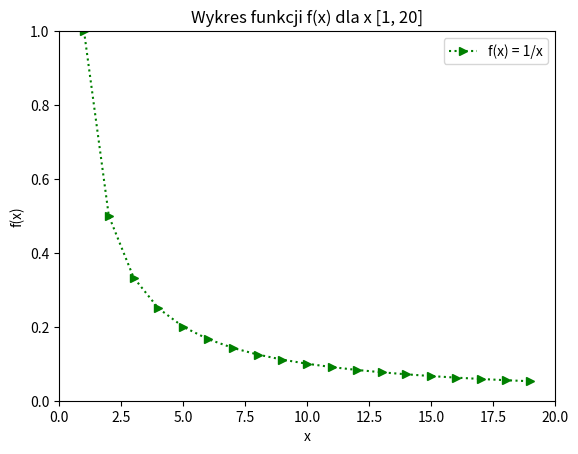

This figure's Python source:
import matplotlib.pyplot as plt
import numpy as np
import pandas as pd
# bardzo prosty wykres liniowy
#plt.plot([1, 2, 3, 4])
#plt.ylabel('jakieś liczby')
#plt.show()


'''
# przekazujemy dwa wektory wartości, najpierw dla wektora x, następnie y
# dodatkowo mamy tutaj przekazany parametr w postaci stringa, który określa styl wykresu
# dla pełnej listy sprawdź dokumentację pod adresem
# https://matplotlib.org/api/_as_gen/matplotlib.pyplot.plot.html#matplotlib.pyplot.plot
plt.plot([1, 2, 3, 4], [1, 4, 9, 16], 'ro-') # '-' - odpowiada za połączenie punktów w wykresie.
# tutaj określamy listę parametrów w postaci [xmin, xmax, ymin, ymax]
plt.axis([0, 6, 0, 20])
plt.show()

# możemy też ustawiać różne kolory dla poszczególnych elementów nakładając na siebie dwa wykresy
plt.plot([1, 2, 3, 4], [1, 4, 9, 16], 'r')
plt.plot([1, 2, 3, 4], [1, 4, 9, 16], 'o')

plt.axis([0, 6, 0, 20])
plt.show()
'''




'''
# bazowy wektor wartości
t = np.arange(0., 5., 0.2)

# za pomocą pojedynczego wywołania funkcji plot() możemy wygenerować wiele wykresów na jednym "płótnie" (ang. canvas)
# każdorazowo podając niezbędne wartości: wartości dla osi x, wartości dla osi y, styl wykresu, ...
plt.plot(t, t, 'r--', t, t**2, 'bs', t, t**3, 'g^')
plt.show()
'''





#import matplotlib.pyplot as plt
#import numpy as np
'''
x = np.linspace(0, 2, 100)

# wykresy mogą być też dodawane do płótna definicja po definicji zamiast w pojedynczym wywołaniu funkcji plot()
# tutaj użyty został również parametr label, który określa etykietę danego wykresu w legendzie
plt.plot(x, x, label='liniowa')
plt.plot(x, x**2, label='kwadratowa')
plt.plot(x, x**3, label='sześcienna')

# etykiety osi
plt.xlabel('etykieta x')
plt.ylabel('etykieta y')

# tytuł wykresu
plt.title("Prosty wykres")

# włączamy pokazywanie legendy
plt.legend()

plt.show()
'''





'''
x = np.arange(0, 10, 0.1)
s = np.sin(x)
plt.plot(x, s, label='sin(x)')

# etykiety osi
plt.xlabel('x')
plt.ylabel('sin(x)')

# tytuł wykresu
plt.title("Wykres sin(x)")

# umieszczamy legendę na wykresie
plt.legend()

plt.show()
'''




'''
# dane w formie słownika, ale równie dobrze może to być Pandas DataFrame
data = {'a': np.arange(50),
        'c': np.random.randint(0, 50, 50),
        'd': np.random.randn(50)}
data['b'] = data['a'] + 10 * np.random.randn(50)
data['d'] = np.abs(data['d']) * 100

# aby w ten sposób przekazać parametry wykresu należy dodać niezbędny parametr data, który zawiera dane dostępne poprzez etykiety
# to oznacza, że 'a' jest równoważne data['a'] itd. Parametr c to skrót od color, tutaj przekazywany w formie wektora
# wartości kolorów dla każdej kolejnej wartości wykresu. Parametr s to scale - określa rozmiar, w tym przypadku punktu, dla
# każdej kolejnej wartości wektora wykresu. Reasumując dla pierwszego punktu wykresu będą brane poniższe wartości
print(f"a={data['a'][0]}, b={data['b'][0]}, c={data['c'][0]}, d={data['d'][0]}")
plt.scatter('a', 'b', c='c', s='d', data=data)
plt.xlabel('wartość a')
plt.ylabel('wartość b')
plt.show()
'''


'''
x1 = np.arange(0.0, 2.0, 0.02)
x2 = np.arange(0.0, 2.0, 0.02)

y1 = np.sin(2 * np.pi * x1)
y2 = np.cos(2 * np.pi * x2)


plt.subplot(2, 1, 1)
plt.plot(x1, y1, '-')
plt.title('Dwa podwykresy')
plt.ylabel('sin(x)')

plt.subplot(2, 1, 2)
plt.plot(x2, y2, 'r-')
plt.xlabel('x')
plt.ylabel('cos(x)')

plt.show()
'''

'''
x1 = np.arange(0.0, 2.0, 0.02)
x2 = np.arange(0.0, 2.0, 0.02)
y1 = np.sin(2 * np.pi * x1)
y2 = np.cos(2 * np.pi * x2)

# oznacza, że mamy tutaj do czynienia z gridem 3x2 (3 wiersze, 2 kolumny) i definiujemy wykres o indeksie 1
plt.subplot(3, 2, 1)
plt.plot(x1, y1, '-')
plt.title('Dwa podwykresy')
plt.ylabel('sin(x)')

# możemy również pominąć przecinki, tu wykres o indeksie 4, więc pominęliśmy 2 oraz 3
plt.subplot(324)
plt.plot(x2, y2, 'r-')
plt.xlabel('x')
plt.ylabel('cos(x)')

plt.subplot(3, 2, 5)
plt.plot(x2, y2, 'r-')
plt.xlabel('x')
plt.ylabel('cos(x)')

plt.show()
'''




'''
etykiety = ['K', 'M']
wartosci = [345, 435]

plt.bar(etykiety, wartosci)
# możemy również zmienić np. kierunek tekstu etykiet słupków
plt.xticks(rotation=45)
plt.ylabel('Ilość narodzin')
plt.xlabel('Płeć')
plt.show()
'''

'''
x = np.random.randn(10000)

# bins oznacza ilość "koszy" czyli słupków, do których mają wpadać wartości z wektora x
# facekolor oznacza kolor słupków
# alpha to stopień przezroczystości wykresu
# density oznacza czy suma ilości zostanie znormalizowana do rozkładu prawdopodobieństwa (czyli przedział 0, 1)
plt.hist(x, bins=50, facecolor='g', alpha=0.75, density=True)


plt.xlabel('Wartości')
plt.ylabel('Prawdopodobieństwo')
plt.title('Histogram')
# wyświatlanie siatki
plt.grid(True)
plt.show()
'''


'''
[redacted]
[redacted]


# pierwsza wersja wykresu
[redacted]
                                   autopct=lambda pct: "{:.1f}%".format(pct), textprops=dict(color="black"))
plt.setp(autotexts, size=14, weight="bold")
plt.title("Pierwsza wersja wykresu")
[redacted]
plt.show()

# druga wersja wykresu
def prepare_label(pct, br):
    absolute = int(np.ceil(pct / 100. * np.sum(br)))
    return "{:.1f}% \n({}/{})".format(pct, absolute, sum(bramki))


[redacted]
                                   autopct=lambda pct: prepare_label(pct, bramki), textprops=dict(color="black"))
plt.setp(autotexts, size=14, weight="bold")
plt.title("Druga wersja wykresu")
[redacted]
plt.show()
'''




'''
#Pandas!
x = np.arange(1, 20)
y = [1 / i for i in x]
plt.plot(x, y, label='f(x) = 1/x')
plt.axis([ 0, 20, 0, 1 ])
# etykiety osi
plt.xlabel('x')
plt.ylabel('f(x)')
# tytuł wykresu
plt.title("Prosty wykres")
# włączamy pokazywanie legendy
plt.legend()
plt.show()
'''

x = np.arange(1, 20)
y = [ 1 / i for i in x ]
plt.plot(x, y, 'g>:', label='f(x) = 1/x', )
plt.axis([ 0, 20, 0, 1 ])
# etykiety osi
plt.xlabel('x')
plt.ylabel('f(x)')
# tytuł wykresu
plt.title("Wykres funkcji f(x) dla x [1, 20]")
# włączamy pokazywanie legendy
plt.legend()
plt.show()









